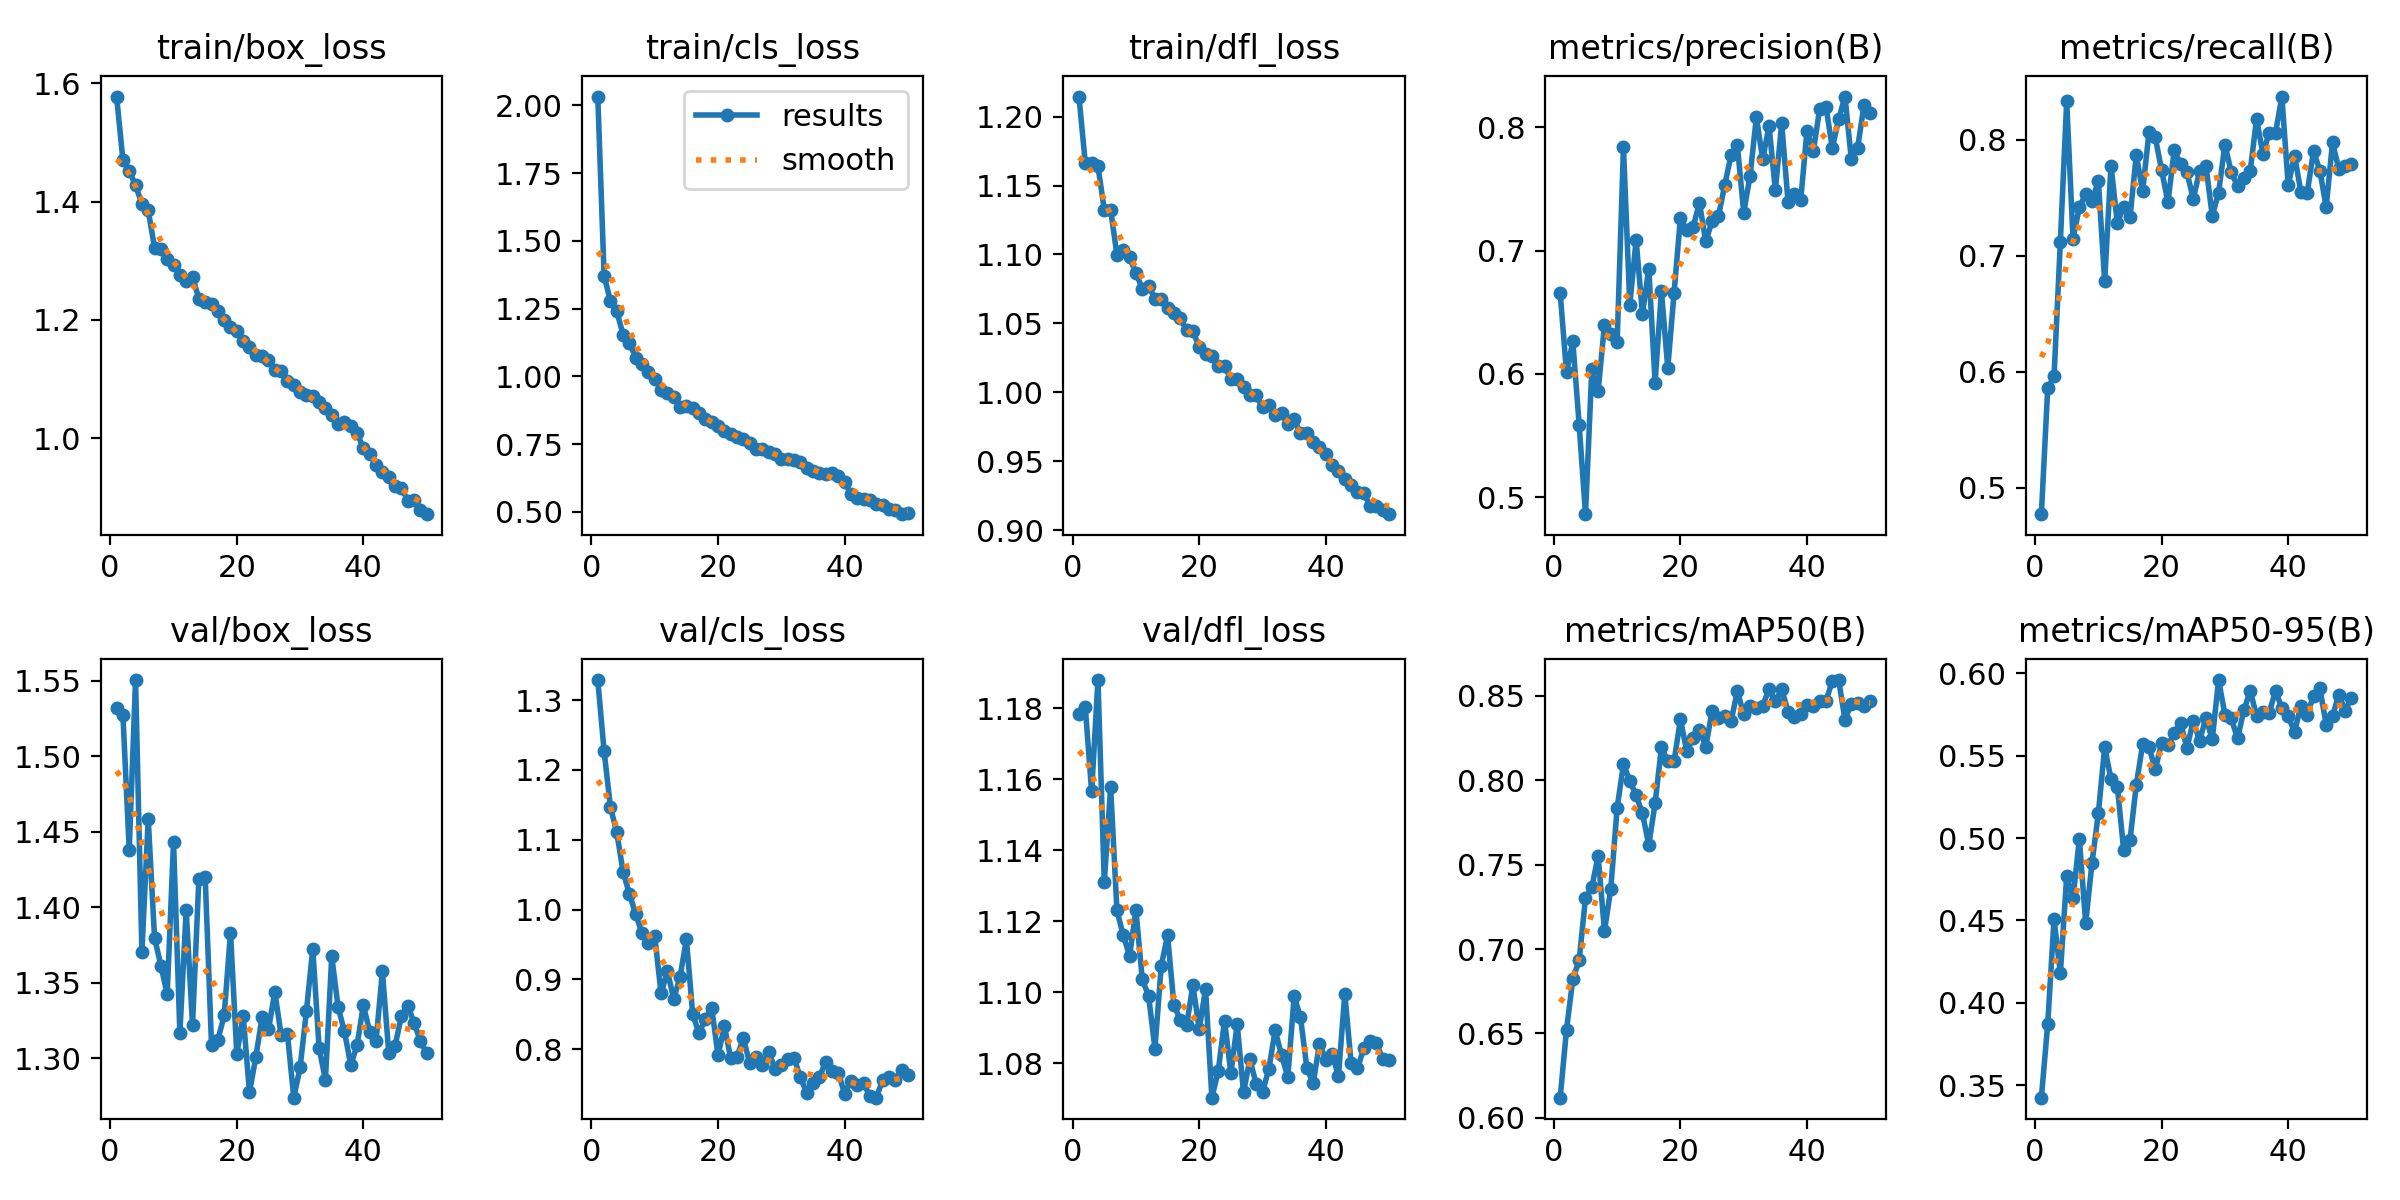

The table this chart was drawn from, first rows:
epoch, time, train/box_loss, train/cls_loss, train/dfl_loss, metrics/precision(B), metrics/recall(B), metrics/mAP50(B), metrics/mAP50-95(B), val/box_loss, val/cls_loss, val/dfl_loss, lr/pg0, lr/pg1, lr/pg2
1, 42.76, 1.578, 2.032, 1.215, 0.6655, 0.4772, 0.612, 0.3425, 1.532, 1.329, 1.178, 0.0003323, 0.0003323, 0.0003323
2, 84.24, 1.471, 1.372, 1.166, 0.6011, 0.5856, 0.6522, 0.387, 1.528, 1.227, 1.18, 0.0006525, 0.0006525, 0.0006525
3, 125.4, 1.452, 1.277, 1.166, 0.6262, 0.5961, 0.6823, 0.4507, 1.438, 1.147, 1.157, 0.0009594, 0.0009594, 0.0009594
4, 166.5, 1.428, 1.239, 1.164, 0.5586, 0.7123, 0.6933, 0.418, 1.551, 1.11, 1.188, 0.0009406, 0.0009406, 0.0009406
5, 207.6, 1.396, 1.154, 1.132, 0.4861, 0.8333, 0.7304, 0.4767, 1.37, 1.054, 1.131, 0.0009208, 0.0009208, 0.0009208
6, 248.6, 1.385, 1.124, 1.132, 0.604, 0.7149, 0.7368, 0.4634, 1.458, 1.022, 1.158, 0.000901, 0.000901, 0.000901
7, 289.9, 1.322, 1.069, 1.1, 0.586, 0.7417, 0.7552, 0.4996, 1.38, 0.9929, 1.123, 0.0008812, 0.0008812, 0.0008812
8, 330.9, 1.321, 1.045, 1.103, 0.6398, 0.7535, 0.7107, 0.4483, 1.361, 0.9658, 1.116, 0.0008614, 0.0008614, 0.0008614
9, 372, 1.303, 1.017, 1.098, 0.6326, 0.7471, 0.7359, 0.485, 1.343, 0.9524, 1.11, 0.0008416, 0.0008416, 0.0008416
10, 413, 1.293, 0.9898, 1.087, 0.6256, 0.7646, 0.7837, 0.5149, 1.443, 0.9619, 1.123, 0.0008218, 0.0008218, 0.0008218
11, 454.2, 1.276, 0.9494, 1.075, 0.7837, 0.6782, 0.8094, 0.5551, 1.317, 0.8798, 1.104, 0.000802, 0.000802, 0.000802
12, 495.4, 1.266, 0.9382, 1.077, 0.656, 0.7778, 0.7997, 0.5357, 1.398, 0.9113, 1.099, 0.0007822, 0.0007822, 0.0007822
13, 536.5, 1.273, 0.9228, 1.068, 0.7086, 0.7282, 0.791, 0.5313, 1.322, 0.8721, 1.084, 0.0007624, 0.0007624, 0.0007624
14, 577.5, 1.236, 0.8873, 1.068, 0.6484, 0.742, 0.7804, 0.4928, 1.419, 0.9031, 1.107, 0.0007426, 0.0007426, 0.0007426
15, 618.8, 1.229, 0.892, 1.061, 0.6854, 0.7332, 0.7618, 0.4986, 1.42, 0.9576, 1.116, 0.0007228, 0.0007228, 0.0007228
16, 659.8, 1.227, 0.8819, 1.057, 0.5928, 0.7868, 0.7864, 0.5324, 1.309, 0.8501, 1.096, 0.000703, 0.000703, 0.000703
17, 700.7, 1.215, 0.8653, 1.054, 0.667, 0.7556, 0.8197, 0.5568, 1.312, 0.8225, 1.092, 0.0006832, 0.0006832, 0.0006832
18, 741.8, 1.199, 0.8424, 1.045, 0.6047, 0.8063, 0.8112, 0.5551, 1.328, 0.8436, 1.091, 0.0006634, 0.0006634, 0.0006634
19, 782.7, 1.188, 0.831, 1.044, 0.6659, 0.8021, 0.8114, 0.5418, 1.383, 0.8591, 1.102, 0.0006436, 0.0006436, 0.0006436
20, 823.6, 1.182, 0.8158, 1.033, 0.7266, 0.7737, 0.8361, 0.5577, 1.303, 0.7911, 1.09, 0.0006238, 0.0006238, 0.0006238
21, 864.6, 1.165, 0.7987, 1.027, 0.7164, 0.7463, 0.8172, 0.5563, 1.328, 0.8329, 1.101, 0.000604, 0.000604, 0.000604
22, 905.5, 1.154, 0.7858, 1.026, 0.7188, 0.7912, 0.8253, 0.5635, 1.277, 0.7871, 1.07, 0.0005842, 0.0005842, 0.0005842
23, 946.6, 1.14, 0.7766, 1.019, 0.7388, 0.7788, 0.8301, 0.5699, 1.301, 0.7893, 1.078, 0.0005644, 0.0005644, 0.0005644
24, 987.4, 1.139, 0.769, 1.019, 0.7074, 0.7719, 0.8199, 0.5547, 1.327, 0.8154, 1.092, 0.0005446, 0.0005446, 0.0005446
25, 1028, 1.133, 0.7546, 1.009, 0.7236, 0.749, 0.8409, 0.571, 1.319, 0.7802, 1.077, 0.0005248, 0.0005248, 0.0005248
26, 1069, 1.115, 0.7332, 1.01, 0.7276, 0.7733, 0.837, 0.5591, 1.344, 0.7887, 1.091, 0.000505, 0.000505, 0.000505
27, 1110, 1.114, 0.7324, 1.004, 0.753, 0.7778, 0.838, 0.5729, 1.315, 0.7769, 1.072, 0.0004852, 0.0004852, 0.0004852
28, 1152, 1.097, 0.7208, 0.9983, 0.7773, 0.7344, 0.835, 0.5599, 1.316, 0.7964, 1.081, 0.0004654, 0.0004654, 0.0004654
29, 1193, 1.089, 0.7125, 0.9978, 0.7852, 0.7544, 0.853, 0.5959, 1.274, 0.7719, 1.074, 0.0004456, 0.0004456, 0.0004456
30, 1234, 1.077, 0.6962, 0.989, 0.7308, 0.796, 0.8391, 0.5749, 1.294, 0.7771, 1.072, 0.0004258, 0.0004258, 0.0004258
31, 1275, 1.072, 0.6942, 0.9906, 0.7605, 0.7721, 0.844, 0.5726, 1.331, 0.7853, 1.078, 0.000406, 0.000406, 0.000406
32, 1316, 1.071, 0.69, 0.9832, 0.808, 0.7601, 0.8427, 0.5605, 1.373, 0.7876, 1.089, 0.0003862, 0.0003862, 0.0003862
33, 1357, 1.062, 0.6827, 0.9847, 0.7743, 0.7671, 0.8442, 0.5776, 1.307, 0.7599, 1.082, 0.0003664, 0.0003664, 0.0003664
34, 1398, 1.052, 0.6602, 0.977, 0.8011, 0.7732, 0.854, 0.5895, 1.286, 0.7375, 1.076, 0.0003466, 0.0003466, 0.0003466
35, 1440, 1.038, 0.6501, 0.9803, 0.749, 0.8181, 0.8469, 0.5741, 1.368, 0.7511, 1.099, 0.0003268, 0.0003268, 0.0003268
36, 1481, 1.024, 0.6436, 0.9701, 0.8032, 0.788, 0.8541, 0.5766, 1.334, 0.7594, 1.093, 0.000307, 0.000307, 0.000307
37, 1522, 1.027, 0.6413, 0.9708, 0.7397, 0.8061, 0.8408, 0.5761, 1.318, 0.7815, 1.079, 0.0002872, 0.0002872, 0.0002872
38, 1563, 1.02, 0.6421, 0.9641, 0.7458, 0.8061, 0.8377, 0.5893, 1.295, 0.7685, 1.074, 0.0002674, 0.0002674, 0.0002674
39, 1604, 1.008, 0.634, 0.9606, 0.7406, 0.8373, 0.8391, 0.5789, 1.309, 0.7662, 1.085, 0.0002476, 0.0002476, 0.0002476
40, 1645, 0.9827, 0.609, 0.9551, 0.7974, 0.7607, 0.8448, 0.5738, 1.335, 0.7362, 1.081, 0.0002278, 0.0002278, 0.0002278
41, 1686, 0.9733, 0.5668, 0.9476, 0.7805, 0.7865, 0.8443, 0.5644, 1.317, 0.7549, 1.083, 0.000208, 0.000208, 0.000208
42, 1727, 0.9538, 0.5514, 0.9429, 0.8148, 0.7553, 0.8472, 0.5803, 1.311, 0.749, 1.076, 0.0001882, 0.0001882, 0.0001882
43, 1768, 0.9419, 0.5463, 0.9368, 0.8165, 0.7543, 0.847, 0.5748, 1.358, 0.7508, 1.1, 0.0001684, 0.0001684, 0.0001684
44, 1809, 0.934, 0.5421, 0.9329, 0.7831, 0.7903, 0.8589, 0.5864, 1.304, 0.7325, 1.08, 0.0001486, 0.0001486, 0.0001486
45, 1850, 0.9196, 0.5277, 0.9275, 0.8064, 0.7735, 0.8594, 0.591, 1.308, 0.7304, 1.079, 0.0001288, 0.0001288, 0.0001288
46, 1891, 0.9163, 0.5254, 0.927, 0.8249, 0.7419, 0.836, 0.5687, 1.328, 0.7553, 1.084, 0.000109, 0.000109, 0.000109
47, 1932, 0.8941, 0.5115, 0.9175, 0.7742, 0.7978, 0.8452, 0.5739, 1.335, 0.7607, 1.086, 8.92e-05, 8.92e-05, 8.92e-05
48, 1973, 0.8949, 0.5084, 0.9177, 0.7833, 0.7747, 0.8457, 0.5871, 1.324, 0.7553, 1.086, 6.94e-05, 6.94e-05, 6.94e-05
49, 2014, 0.8782, 0.4915, 0.9144, 0.8178, 0.7777, 0.844, 0.5774, 1.311, 0.7703, 1.081, 4.96e-05, 4.96e-05, 4.96e-05
50, 2055, 0.8712, 0.4943, 0.9116, 0.8118, 0.7788, 0.8469, 0.585, 1.303, 0.7626, 1.081, 2.98e-05, 2.98e-05, 2.98e-05
